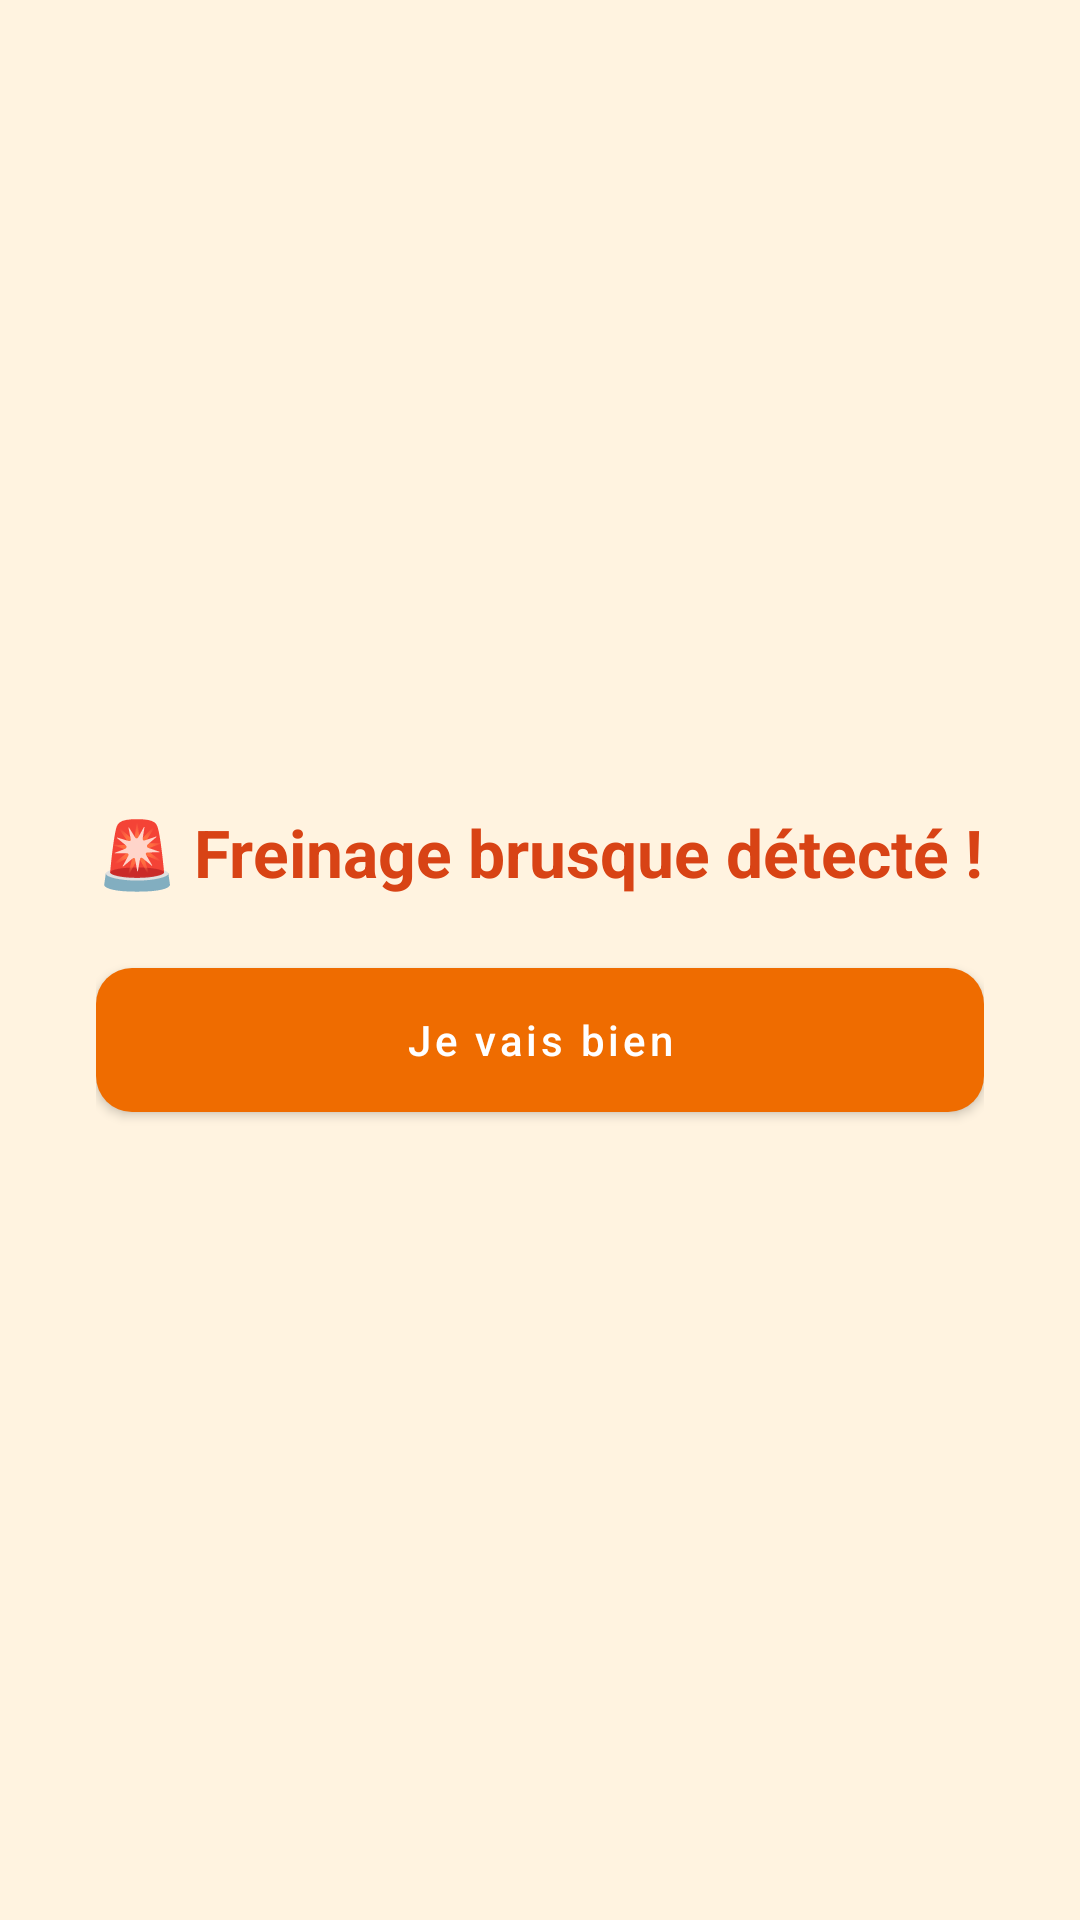

Here is an Android app screen rendered from its layout file. Give the layout XML and the strings, colors and styles it references.
<!-- AndroidManifest.xml: application theme AppTheme -->
<!-- res/layout/activity_alert.xml -->
<?xml version="1.0" encoding="utf-8"?>
<LinearLayout
    xmlns:android="http://schemas.android.com/apk/res/android"
    android:orientation="vertical"
    android:gravity="center"
    android:layout_width="match_parent"
    android:layout_height="match_parent"
    android:padding="32dp"
    android:background="#FFF3E0">

    <TextView
        android:id="@+id/alertText"
        android:text="🚨 Freinage brusque détecté !"
        android:textSize="22sp"
        android:textColor="#D84315"
    android:textStyle="bold"
    android:layout_marginBottom="24dp"
    android:layout_width="wrap_content"
    android:layout_height="wrap_content" />

    <Button
        android:id="@+id/okButton"
        android:text="Je vais bien"
        android:textAllCaps="false"
        android:layout_width="match_parent"
        android:layout_height="wrap_content"
        android:textColor="@android:color/white"
        android:background="@drawable/button_background"
        android:padding="14dp"/>
</LinearLayout>
<!-- resources referenced by this layout -->
<resources>
  <!-- drawable button_background (drawable) -->
  <?xml version="1.0" encoding="utf-8"?>
  <selector xmlns:android="http://schemas.android.com/apk/res/android">
      <item android:state_pressed="true">
          <shape android:shape="rectangle">
              <solid android:color="#E65100" />
              <corners android:radius="12dp" />
          </shape>
      </item>
      <item>
          <shape android:shape="rectangle">
              <solid android:color="#EF6C00" />
              <corners android:radius="12dp" />
          </shape>
      </item>
  </selector>
  <style name="AppTheme" parent="Theme.MaterialComponents.Light.NoActionBar">
          <item name="colorPrimary">#EF6C00</item>
          <item name="colorPrimaryVariant">#E65100</item>
          <item name="colorOnPrimary">#FFFFFF</item> 
  
          <item name="android:windowBackground">@color/background</item>
          <item name="android:colorBackground">@color/background</item>
  
          
          <item name="buttonStyle">@style/MyOrangeButton</item>
      </style>
  <color name="background">#FFFFFF</color>
  <style name="MyOrangeButton" parent="Widget.MaterialComponents.Button">
          <item name="android:backgroundTint">#EF6C00</item>
          <item name="android:textColor">#FFFFFF</item>
          <item name="cornerRadius">12dp</item>
      </style>
</resources>
